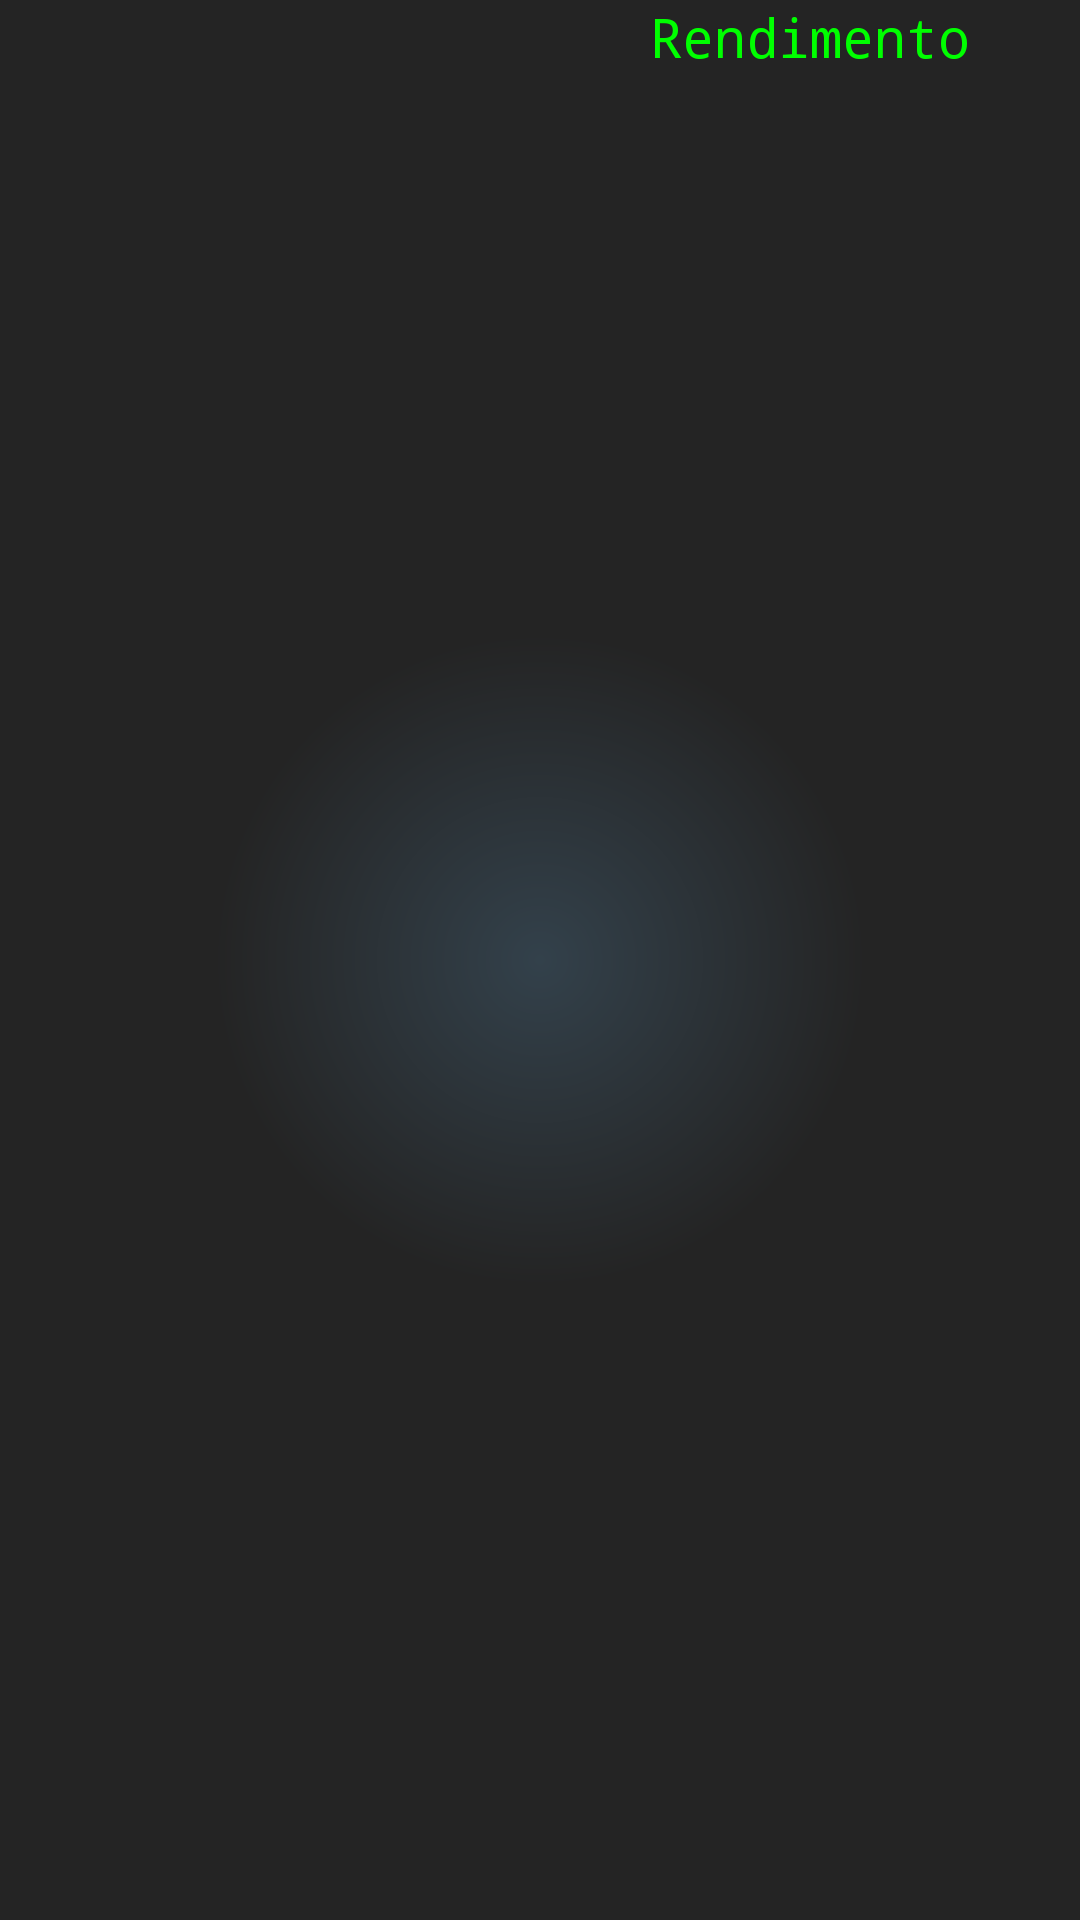

Here is an Android app screen rendered from its layout file. Give the layout XML and the strings, colors and styles it references.
<!-- AndroidManifest.xml: application theme AppTheme -->
<!-- res/layout/fragment_calculo_de_rendimento.xml -->
<FrameLayout xmlns:android="http://schemas.android.com/apk/res/android"
    xmlns:tools="http://schemas.android.com/tools" android:layout_width="match_parent"
    android:layout_height="match_parent"
    tools:context="quimica.nldev.com.calculosdequimica.CalculoDeRendimento">

    <LinearLayout
        android:layout_width="fill_parent"
        android:layout_height="fill_parent"
        android:orientation="vertical"
        android:background="@drawable/shape_gradiente_bg">
            <LinearLayout
                android:layout_width="fill_parent"
                android:layout_height="wrap_content"
                android:orientation="horizontal"
                android:layout_weight="1">
                <LinearLayout
                    android:layout_width="fill_parent"
                    android:layout_height="wrap_content"
                    android:layout_weight="0.5"
                    android:orientation="vertical">

                </LinearLayout>
                <LinearLayout
                    android:layout_width="fill_parent"
                    android:layout_height="wrap_content"
                    android:layout_weight="0.5"
                    android:orientation="vertical">
                    <TextView
                        android:style="@style/CodeFont"
                        android:text="@string/rendimento"
                        android:gravity="center"/>
                </LinearLayout>

            </LinearLayout>

    </LinearLayout>

</FrameLayout>
<!-- resources referenced by this layout -->
<resources>
  <!-- drawable shape_gradiente_bg (drawable) -->
  <?xml version="1.0" encoding="utf-8"?>
  <shape xmlns:android="http://schemas.android.com/apk/res/android" android:shape="rectangle">
      <gradient
          android:startColor="#33414b"
          android:endColor="#242424"
          android:gradientRadius="326"
          android:type="radial"/>
  </shape>
  <string name="rendimento">Rendimento</string>
  <style name="CodeFont" parent="@android:style/TextAppearance.Medium">
          <item name="android:layout_width">fill_parent</item>
          <item name="android:layout_height">wrap_content</item>
          <item name="android:textColor">#00FF00</item>
          <item name="android:typeface">monospace</item>
      </style>
  <style name="AppTheme" parent="Theme.AppCompat.Light.DarkActionBar">
          
      </style>
</resources>
